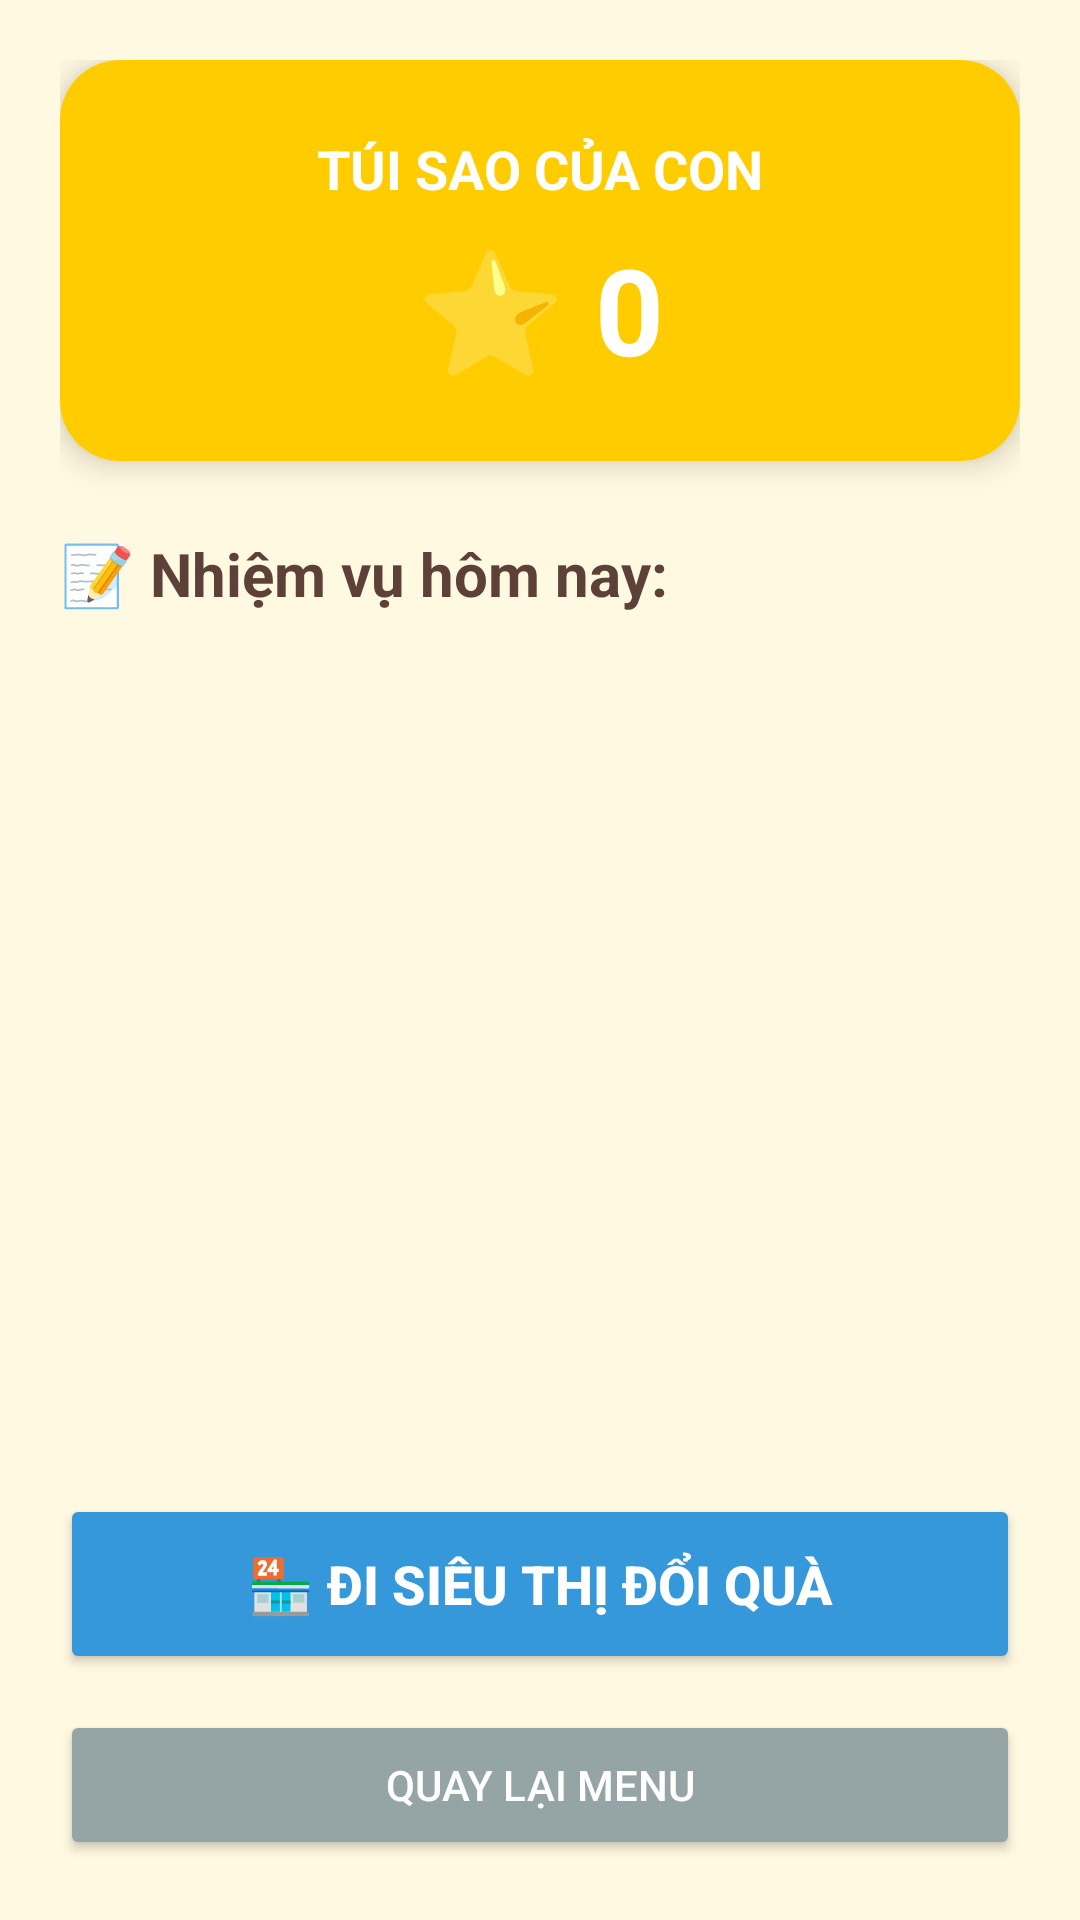

This screen was rendered from an Android layout file. Write that file and the resources it references.
<!-- AndroidManifest.xml: application theme Theme.QLTreEm -->
<!-- res/layout/activity_kid_main.xml -->
<?xml version="1.0" encoding="utf-8"?>
<LinearLayout xmlns:android="http://schemas.android.com/apk/res/android"
    xmlns:app="http://schemas.android.com/apk/res-auto"
    android:layout_width="match_parent"
    android:layout_height="match_parent"
    android:orientation="vertical"
    android:background="#FFF9E1"
    android:padding="20dp">

    <androidx.cardview.widget.CardView
        android:layout_width="match_parent"
        android:layout_height="wrap_content"
        app:cardCornerRadius="20dp"
        app:cardElevation="6dp"
        android:layout_marginBottom="24dp">

        <LinearLayout
            android:layout_width="match_parent"
            android:layout_height="wrap_content"
            android:orientation="vertical"
            android:gravity="center"
            android:padding="24dp"
            android:background="#FFCC00">

            <TextView
                android:layout_width="wrap_content"
                android:layout_height="wrap_content"
                android:text="TÚI SAO CỦA CON"
                android:textSize="18sp"
                android:textStyle="bold"
                android:textColor="#FFFFFF"/>

            <TextView
                android:id="@+id/tvKidStars"
                android:layout_width="wrap_content"
                android:layout_height="wrap_content"
                android:text="⭐ 0"
                android:textSize="40sp"
                android:textStyle="bold"
                android:textColor="#FFFFFF"
                android:layout_marginTop="8dp"/>
        </LinearLayout>

    </androidx.cardview.widget.CardView>

    <TextView
        android:layout_width="match_parent"
        android:layout_height="wrap_content"
        android:text="📝 Nhiệm vụ hôm nay:"
        android:textSize="20sp"
        android:textStyle="bold"
        android:textColor="#5D4037"
        android:layout_marginBottom="12dp"/>

    <ScrollView
        android:layout_width="match_parent"
        android:layout_height="0dp"
        android:layout_weight="1">

        <LinearLayout
            android:id="@+id/layoutKidTasks"
            android:layout_width="match_parent"
            android:layout_height="wrap_content"
            android:orientation="vertical">

        </LinearLayout>

    </ScrollView>

    <LinearLayout
        android:layout_width="match_parent"
        android:layout_height="wrap_content"
        android:orientation="vertical"
        android:layout_marginTop="16dp">

        <Button
            android:id="@+id/btnGoToStore"
            android:layout_width="match_parent"
            android:layout_height="60dp"
            android:text="🏪 ĐI SIÊU THỊ ĐỔI QUÀ"
            android:textSize="18sp"
            android:textStyle="bold"
            android:textColor="#FFFFFF"
            android:backgroundTint="#3498DB"
            app:cornerRadius="15dp"
            android:layout_marginBottom="12dp"
            android:elevation="4dp"/>

        <Button
            android:id="@+id/btnKidBack"
            android:layout_width="match_parent"
            android:layout_height="50dp"
            android:text="QUAY LẠI MENU"
            android:textSize="14sp"
            android:textColor="#FFFFFF"
            android:backgroundTint="#95A5A6"
            app:cornerRadius="12dp"/>

    </LinearLayout>

</LinearLayout>
<!-- resources referenced by this layout -->
<resources>
  <style name="Theme.QLTreEm" parent="Base.Theme.QLTreEm" />
  <style name="Base.Theme.QLTreEm" parent="Theme.Material3.DayNight.NoActionBar">
          
          
      </style>
</resources>
